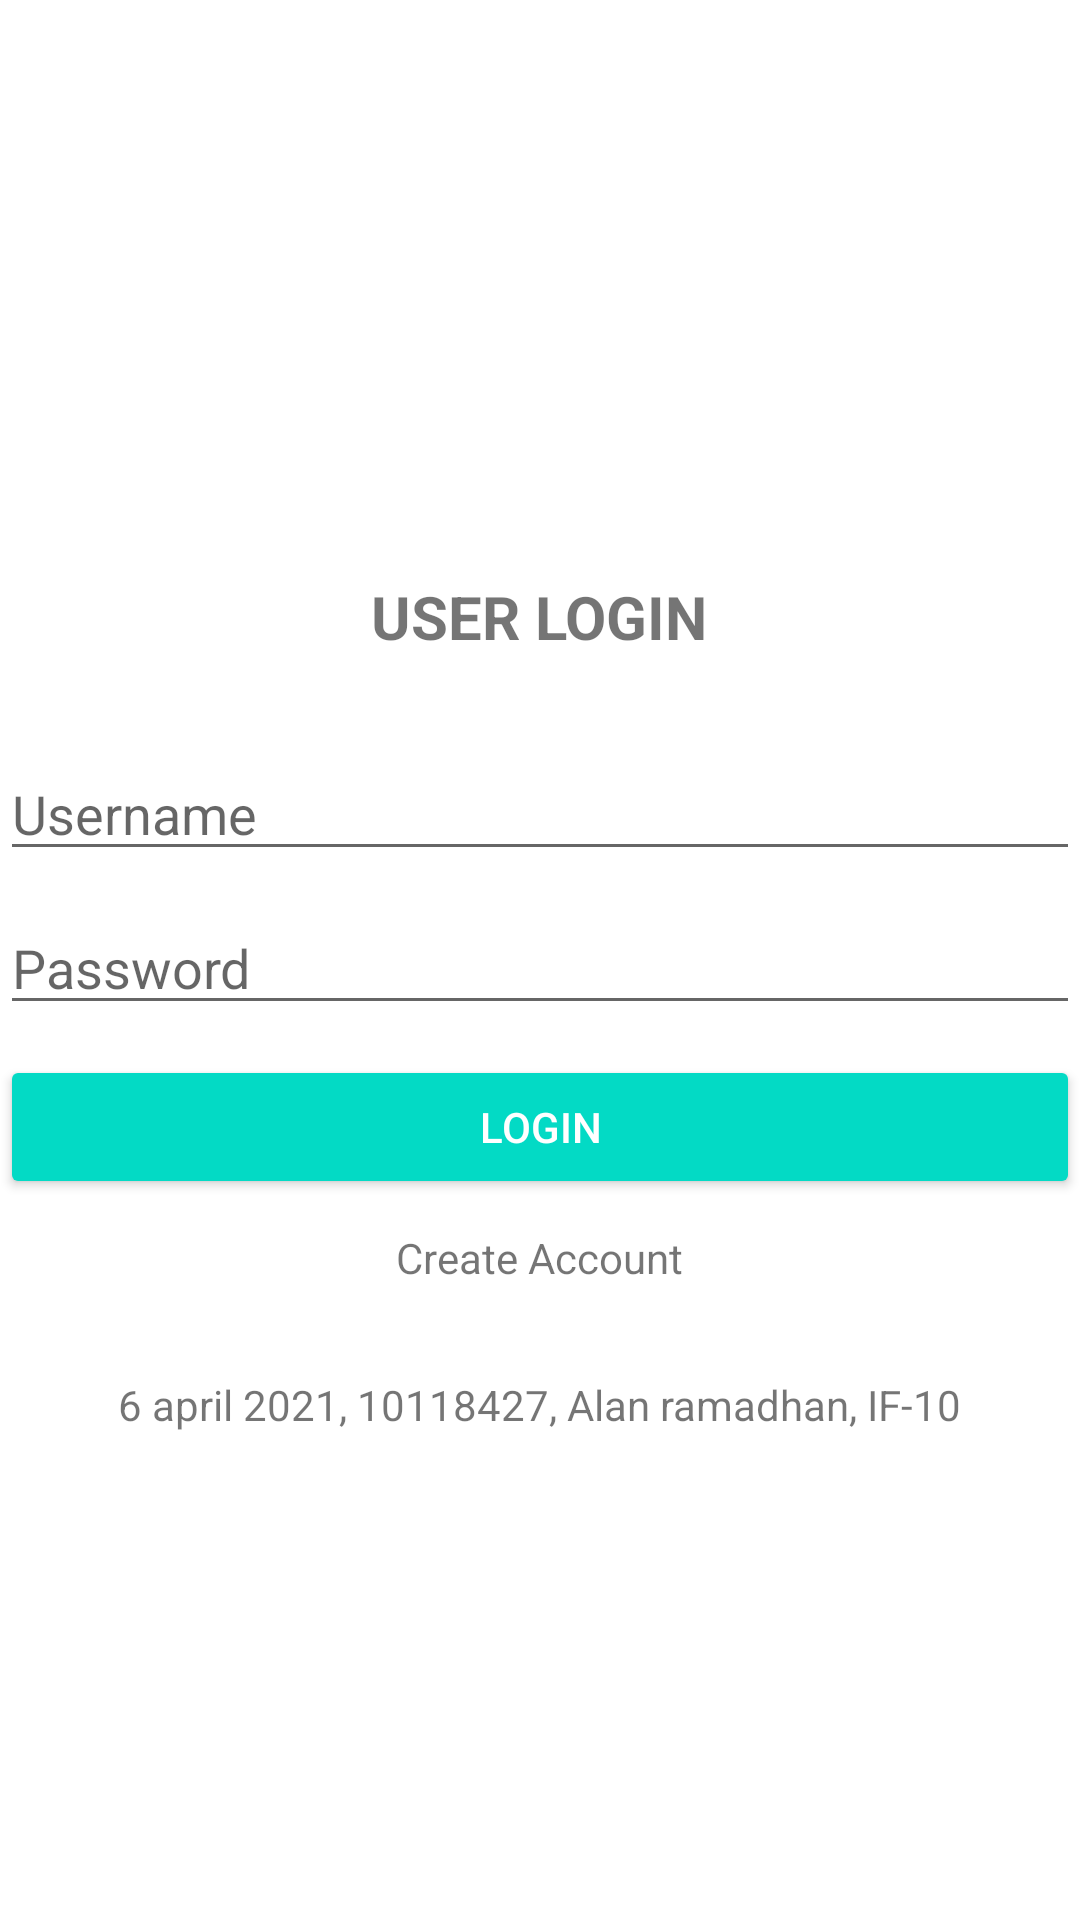

This screen was rendered from an Android layout file. Write that file and the resources it references.
<!-- AndroidManifest.xml: application theme Theme.10118427_Tugas1 -->
<!-- res/layout/activity_login.xml -->
<?xml version="1.0" encoding="utf-8"?>
<LinearLayout
    xmlns:android="http://schemas.android.com/apk/res/android"
    xmlns:app="http://schemas.android.com/apk/res-auto"
    xmlns:tools="http://schemas.android.com/tools"
    android:layout_width="match_parent"
    android:layout_height="match_parent"
    android:layout_marginLeft="30dp"
    android:layout_marginRight="30dp"
    android:orientation="vertical"
    android:gravity="center"
    tools:context=".login">

    <TextView
        android:layout_width="wrap_content"
        android:layout_height="wrap_content"
        android:text="USER LOGIN"
        android:layout_margin="30dp"
        android:textStyle="bold"
        android:textSize="20sp"/>
    <EditText
        android:id="@+id/txUsername"
        android:layout_width="match_parent"
        android:layout_height="wrap_content"
        android:layout_marginBottom="10dp"
        android:hint="Username"
        android:inputType="textPersonName"/>
    <EditText
        android:id="@+id/txPassword"
        android:layout_width="match_parent"
        android:layout_height="wrap_content"
        android:layout_marginBottom="10dp"
        android:hint="Password"
        android:inputType="textPassword"/>
    <Button
        android:id="@+id/btnLogin"
        android:layout_width="match_parent"
        android:layout_height="wrap_content"
        android:text="Login"
        android:layout_marginBottom="10dp"
        style="@style/Widget.AppCompat.Button.Colored"/>
    <TextView
        android:id="@+id/tvCreateAccount"
        android:layout_width="wrap_content"
        android:layout_height="wrap_content"
        android:text="Create Account"
        android:layout_marginBottom="30dp"/>
    <TextView
        android:id="@+id/tanggalpengerjaan"
        android:layout_width="wrap_content"
        android:layout_height="wrap_content"
        android:text="6 april 2021, 10118427, Alan ramadhan, IF-10"
        android:gravity="center_vertical"
        tools:layout_editor_absoluteX="174dp"
        tools:layout_editor_absoluteY="308dp" />
</LinearLayout>
<!-- resources referenced by this layout -->
<resources>
  <style name="Theme.10118427_Tugas1" parent="Theme.MaterialComponents.DayNight.NoActionBar">
          
          <item name="colorPrimary">@color/purple_500</item>
          <item name="colorPrimaryVariant">@color/purple_700</item>
          <item name="colorOnPrimary">@color/white</item>
          
          <item name="colorSecondary">@color/teal_200</item>
          <item name="colorSecondaryVariant">@color/teal_700</item>
          <item name="colorOnSecondary">@color/black</item>
          
          <item name="android:statusBarColor" tools:targetApi="l">?attr/colorPrimaryVariant</item>
          
      </style>
  <!-- not gathered from this repository: default colours our renderer supplied (Android Studio template values) -->
  <color name="purple_500">#FF6200EE</color>
  <color name="purple_700">#FF3700B3</color>
  <color name="teal_200">#FF03DAC5</color>
  <color name="teal_700">#FF018786</color>
  <color name="black">#FF000000</color>
  <color name="white">#FFFFFFFF</color>
</resources>
